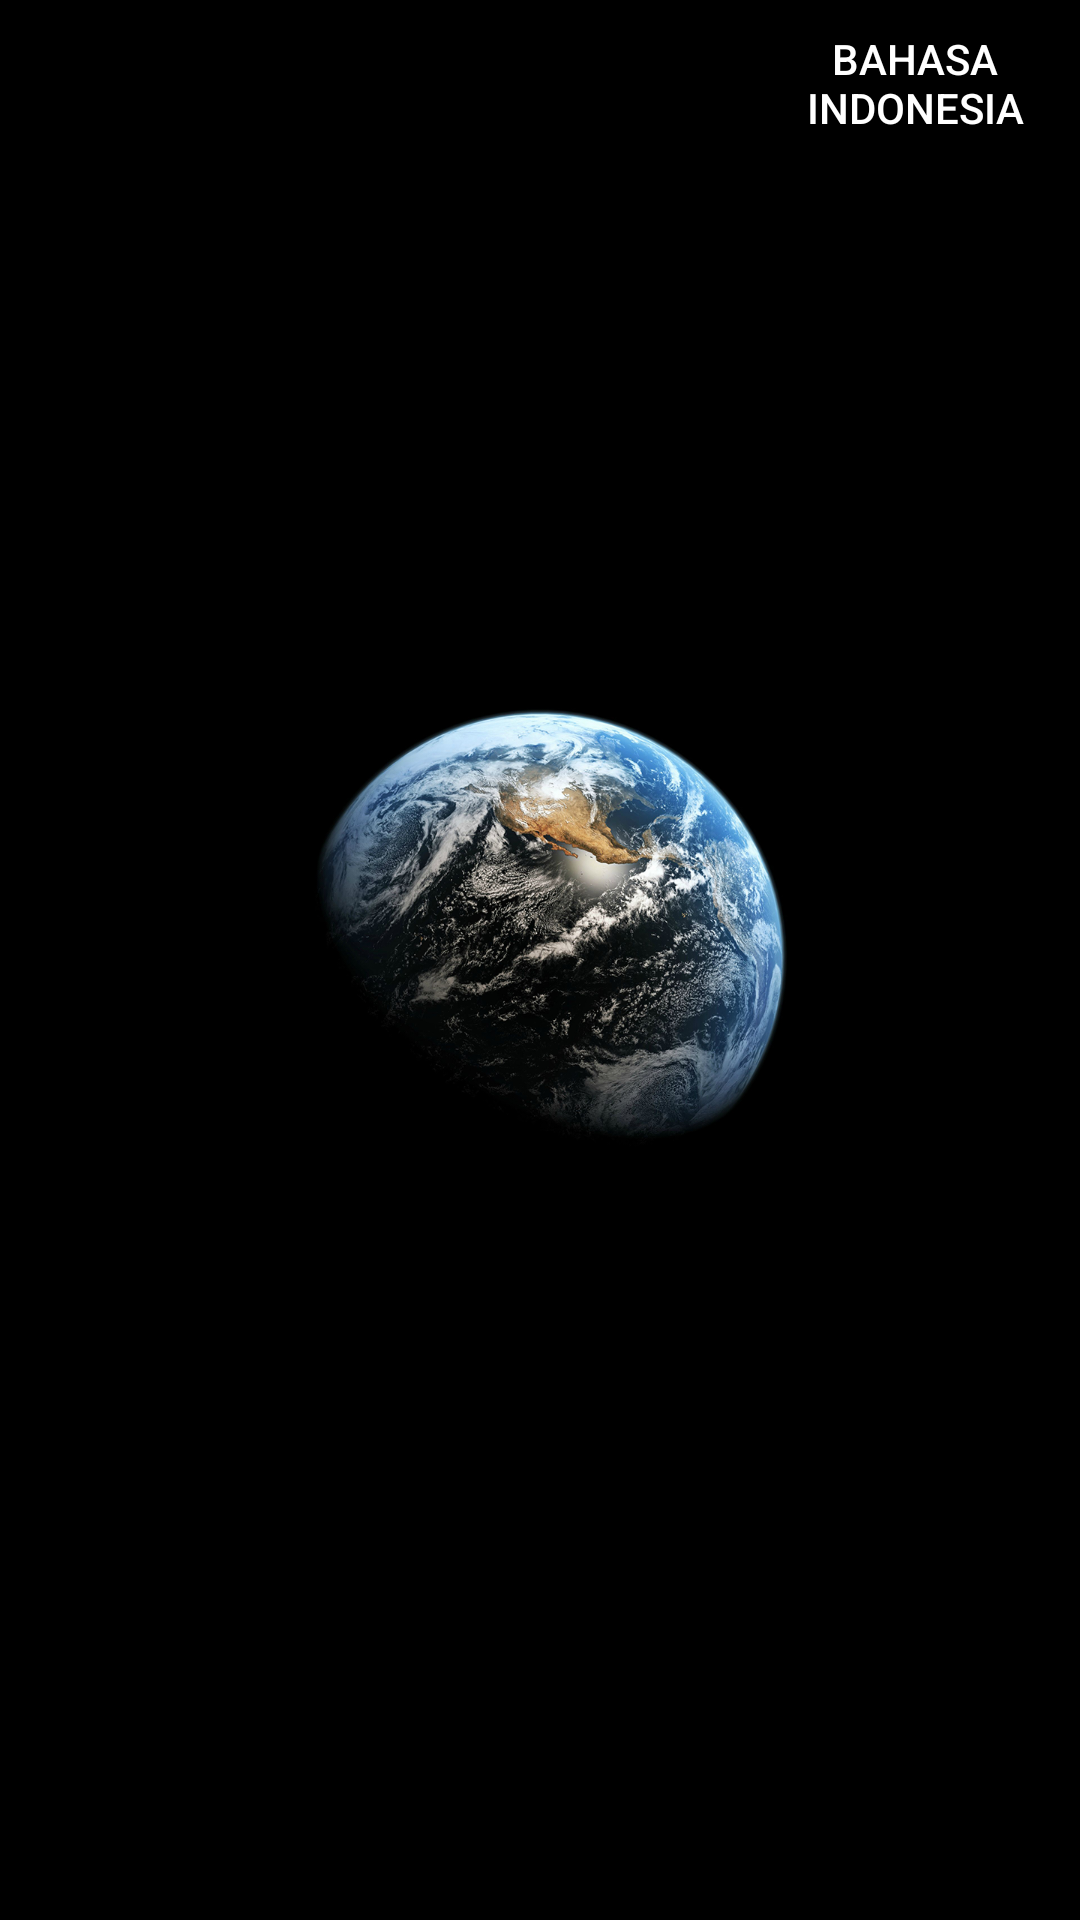

Reconstruct the res/layout file that produces this screen, plus the resources it refers to.
<!-- AndroidManifest.xml: application theme Theme.ProjekUAS -->
<!-- res/layout/activity_intro.xml -->
<?xml version="1.0" encoding="utf-8"?>
<RelativeLayout xmlns:android="http://schemas.android.com/apk/res/android"
    xmlns:app="http://schemas.android.com/apk/res-auto"
    xmlns:tools="http://schemas.android.com/tools"
    android:layout_width="match_parent"
    android:layout_height="match_parent"
    android:background="@drawable/gambarbumi"
    tools:context=".MainActivity">

    <Button
        android:id="@+id/button_1"
        android:layout_width="wrap_content"
        android:layout_height="wrap_content"
        android:text="Bahasa Indonesia"
        android:backgroundTint="@color/black"
        android:layout_marginLeft="250dp"/>
    <Button
        android:id="@+id/ButtonLogin"
        android:layout_width="99dp"
        android:layout_height="wrap_content"
        android:text="Login"
        android:layout_marginTop="650dp"
        android:background="@color/greenlime" />
    <Button
        android:id="@+id/button2"
        android:layout_width="wrap_content"
        android:layout_height="wrap_content"
        android:text="Sign Up dengan Nomor Ponsel"
        android:layout_below="@id/button_1"
        android:backgroundTint="@color/perak"
        android:textColor="@color/black"
        android:layout_marginLeft="162dp"
        android:layout_marginTop="600dp"/>


</RelativeLayout>
<!-- resources referenced by this layout -->
<resources>
  <color name="black">#FF000000</color>
  <color name="greenlime">#FF32CD32</color>
  <color name="perak">#e9e9e9</color>
  <!-- drawable gambarbumi: png bitmap (drawable, 594808 bytes) -->
  <style name="Theme.ProjekUAS" parent="Base.Theme.ProjekUAS" />
  <style name="Base.Theme.ProjekUAS" parent="Theme.AppCompat.NoActionBar">
          
          
      </style>
</resources>
